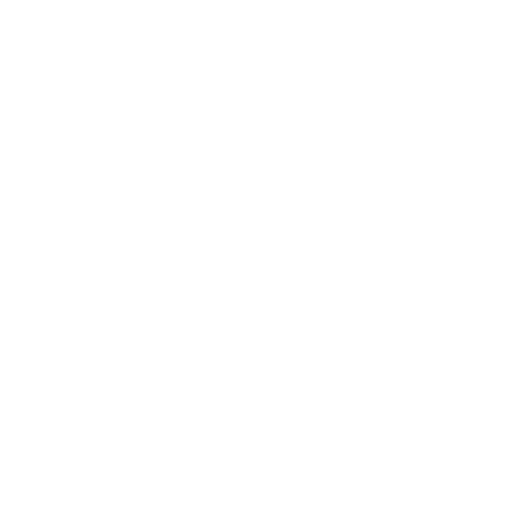
t = 0.00 s
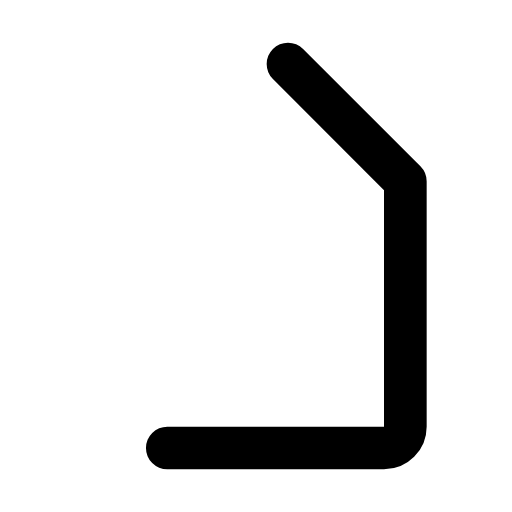
t = 0.30 s
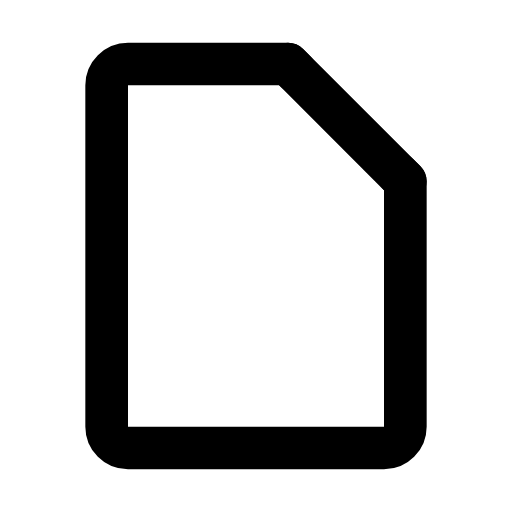
t = 0.60 s
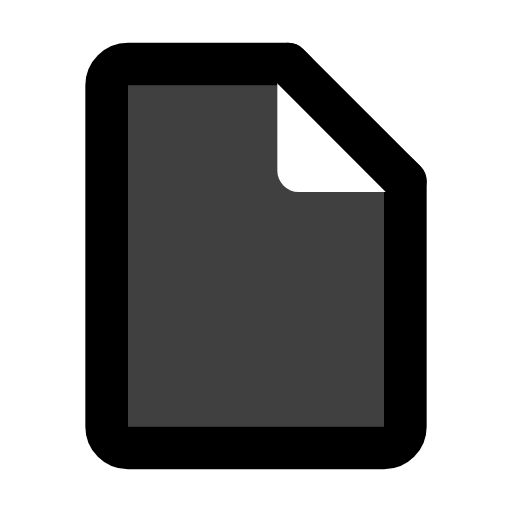
t = 0.90 s
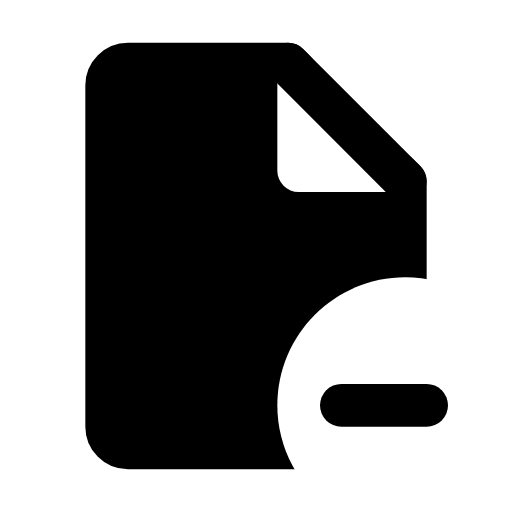
t = 1.20 s
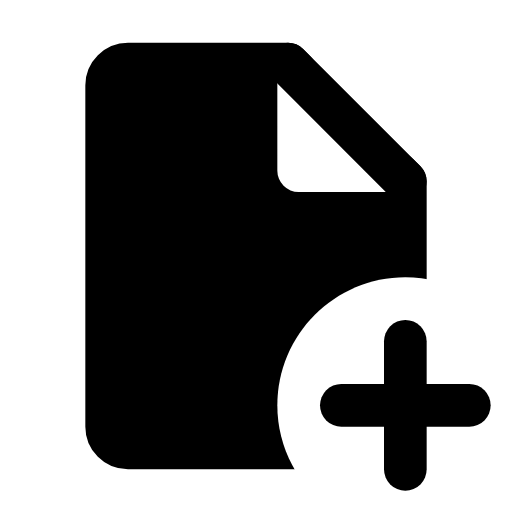
t = 1.50 s

The animated SVG that drew these frames (rendered in a browser with its animation timeline set to each time). Animation: 8 SMIL elements (animate=5,set=3); one cycle of 1.50 s.

<svg viewBox="0 0 24 24" xmlns="http://www.w3.org/2000/svg"><defs><mask id="SVGTPo5feew"><g stroke-linecap="round" stroke-linejoin="round" stroke-width="2"><path d="M13.5 3l5.5 5.5v11.5c0 0.55 -0.45 1 -1 1h-12c-0.55 0 -1 -0.45 -1 -1v-16c0 -0.55 0.45 -1 1 -1Z" stroke="#fff" fill="#fff" stroke-dasharray="62" fill-opacity="0"><animate attributeName="stroke-dashoffset" dur="0.6s" fill="freeze" values="62;0"/><animate attributeName="fill-opacity" begin="0.6s" dur="0.4s" fill="freeze" to="1"/></path><path d="M14 3.5l0 4.5l4.5 0Z" stroke="#000" fill="#000" opacity="0"><set attributeName="opacity" to="1" begin="0.6s" fill="freeze"/><animate attributeName="d" begin="0.6s" dur="0.2s" fill="freeze" values="M14 3.5l2.25 2.25l2.25 2.25Z;M14 3.5l0 4.5l4.5 0Z"/></path><path d="M13.5 3l5.5 5.5" stroke="#fff" fill="none" opacity="0"><set attributeName="opacity" to="1" begin="0.6s" fill="freeze"/></path></g><path d="M19 13c3.31 0 6 2.69 6 6c0 3.31 -2.69 6 -6 6c-3.31 0 -6 -2.69 -6 -6c0 -3.31 2.69 -6 6 -6Z" fill="#000" opacity="0"><set attributeName="opacity" to="1" begin="1.1s" fill="freeze"/></path></mask></defs><path d="M0 0h24v24H0z" fill="currentColor" mask="url(#SVGTPo5feew)"/><g fill="none" stroke="currentColor" stroke-linecap="round" stroke-linejoin="round" stroke-width="2" stroke-dasharray="8"><path d="M16 19h6" stroke-dashoffset="8"><animate attributeName="stroke-dashoffset" begin="1.1s" dur="0.2s" fill="freeze" to="0"/></path><path d="M19 16v6" stroke-dashoffset="8"><animate attributeName="stroke-dashoffset" begin="1.3s" dur="0.2s" fill="freeze" to="0"/></path></g></svg>
